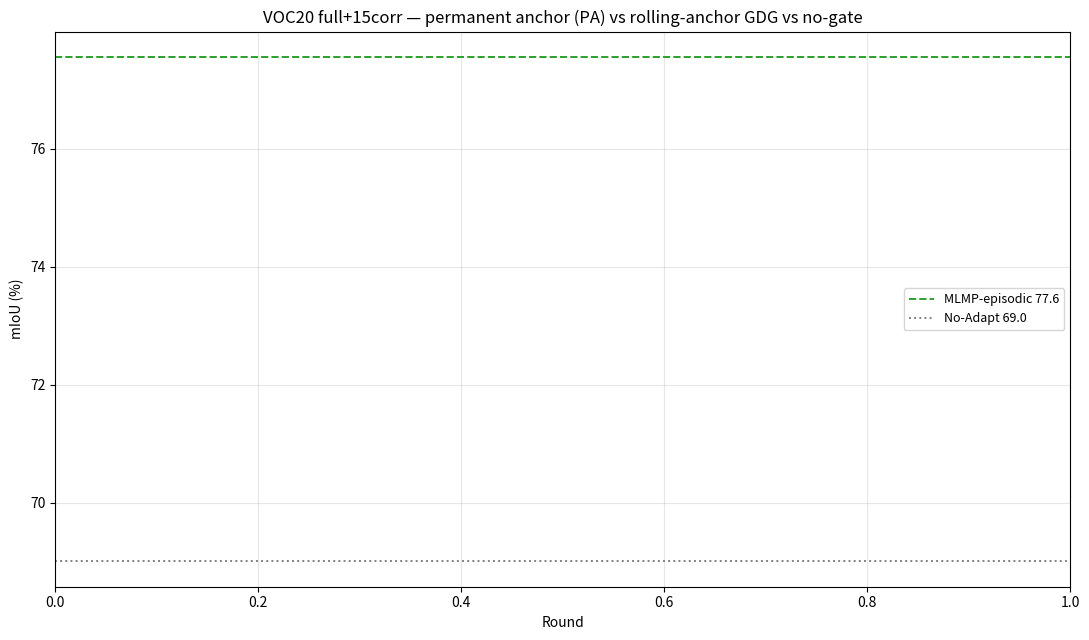
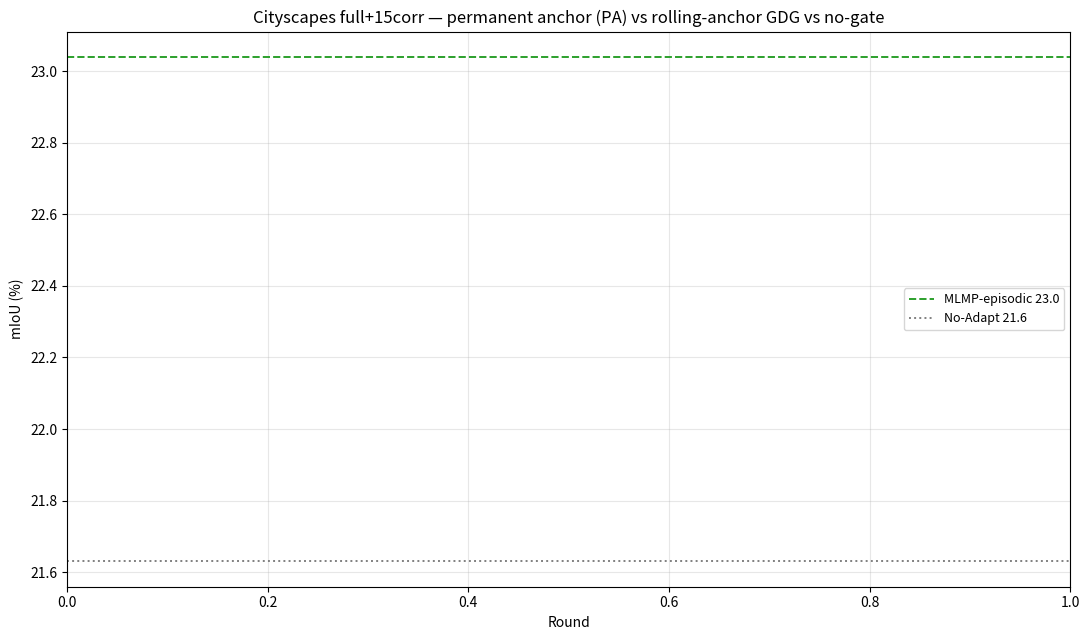

Source code (Python) for these figures, in order:
"""full+15corr method comparison: GradDivGate-PA vs GDG 0.95/0.9 vs no-gate.
The key result: does the permanent anchor (PA) flatten the post-peak drift?
Outputs figures/v20full_compare.png and figures/cityscapes_full_compare.png"""
import os
import numpy as np
import matplotlib.pyplot as plt


def rd(p):
    r, m = [], []
    f = f"save/{p}/results_all_rounds.txt"
    if not os.path.exists(f):
        return np.array([]), np.array([])
    for ln in open(f):
        if ln.startswith("Round "):
            x = [t.strip() for t in ln.split(",")]
            r.append(int(x[0].split()[1])); m.append(float(x[-1]))
    return np.array(r), np.array(m)


# (title, dir, color, lw)
PANELS = {
    "v20full_compare": dict(
        title="VOC20 full+15corr",
        lines=[
            ("GradDivGate-PA (perm anchor)",
             "PascalVOC20Dataset/deyo_mlmp_hmgate2_continual_full_15corr", "#000000", 2.6),
            ("GDG 0.95 (rolling anchor)",
             "PascalVOC20Dataset/deyo_mlmp_hmgate_continual_full_15corr_hdr095", "#1f77b4", 1.9),
            ("GDG 0.9 (rolling anchor)",
             "PascalVOC20Dataset/deyo_mlmp_hmgate_continual_full_15corr", "#d62728", 1.9),
            ("no-gate", "PascalVOC20Dataset/deyo_mlmp_continual_full_15corr", "#9467bd", 1.5),
        ],
        episodic=77.56, noadapt=69.0),
    "cityscapes_full_compare": dict(
        title="Cityscapes full+15corr",
        lines=[
            ("GradDivGate-PA (perm anchor)",
             "CityscapesDataset/deyo_mlmp_hmgate2_continual_full_15corr", "#000000", 2.6),
            ("GDG 0.95 (rolling anchor)",
             "CityscapesDataset/deyo_mlmp_hmgate_continual_full_15corr_hdr095", "#1f77b4", 1.9),
            ("no-gate", "CityscapesDataset/deyo_mlmp_continual_full_15corr", "#9467bd", 1.5),
        ],
        episodic=23.04, noadapt=21.63),   # episodic lr1e-3 (corrected; old lr0.01 gave broken 10.86)
}

for out, cfg in PANELS.items():
    fig, ax = plt.subplots(figsize=(11, 6.5))
    any_line = False
    for name, p, c, lw in cfg["lines"]:
        r, m = rd(p)
        if len(m) == 0:
            continue
        any_line = True
        ax.plot(r, m, color=c, lw=lw,
                label=f"{name}: pk{m.max():.1f} last{m[-1]:.1f} (R{r[-1]}) drop{m.max()-m[-1]:.1f}")
    if cfg["episodic"] is not None:
        ax.axhline(cfg["episodic"], color="#2ca02c", ls="--", lw=1.4,
                   label=f"MLMP-episodic {cfg['episodic']:.1f}")
    if cfg["noadapt"] is not None:
        ax.axhline(cfg["noadapt"], color="gray", ls=":", lw=1.4,
                   label=f"No-Adapt {cfg['noadapt']:.1f}")
    ax.set_xlabel("Round"); ax.set_ylabel("mIoU (%)")
    ax.set_title(f"{cfg['title']} — permanent anchor (PA) vs rolling-anchor GDG vs no-gate",
                 fontsize=12)
    ax.grid(alpha=0.3); ax.legend(fontsize=9, loc="best")
    fig.tight_layout()
    os.makedirs("figures", exist_ok=True)
    fig.savefig(f"figures/{out}.png", dpi=130, bbox_inches="tight")
    print(f"saved -> figures/{out}.png" + ("" if any_line else "  [no data!]"))
